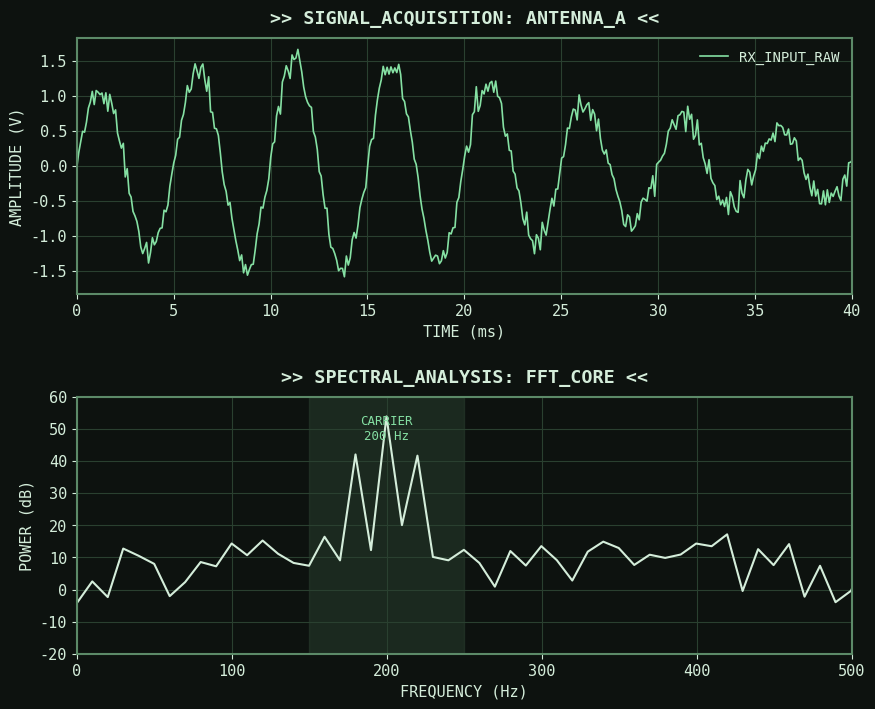

Write the Python code that produced this figure.
import matplotlib.pyplot as plt
import numpy as np
import matplotlib.font_manager as fm

def apply_robco_scope_theme():
    # --- Color Palette (Monochromatic Green) ---
    # We use shades of the same hue to prevent "vibration"
    crt_bg = '#0d120f'        # Very deep, warm black-green (not pure black)
    phosphor_dim = '#2a4030'  # Grid lines (faint, background)
    phosphor_med = '#5c8a68'  # Secondary data / borders
    phosphor_bright = '#85e0a3' # Main data lines (soft glow, not neon)
    text_white = '#d4edda'    # Pale green-white for high legibility
    
    plt.rcParams.update({
        # Backgrounds
        'figure.facecolor': crt_bg,
        'axes.facecolor': crt_bg,
        'savefig.facecolor': crt_bg,
        
        # Typography (Terminal Style)
        'font.family': 'monospace',
        'font.size': 11,
        'text.color': text_white,
        'axes.labelcolor': text_white,
        'axes.titlecolor': text_white,
        'xtick.color': text_white,
        'ytick.color': text_white,
        
        # The Scope Grid
        'axes.grid': True,
        'grid.color': phosphor_dim,
        'grid.linestyle': '-',    # Solid lines look more like an analog scope
        'grid.linewidth': 0.8,
        'grid.alpha': 1.0,        # Use color for subtlety, not alpha
        
        # Borders (Bezel)
        'axes.edgecolor': phosphor_med,
        'axes.linewidth': 1.5,
        'axes.spines.top': True,
        'axes.spines.right': True,
        
        # Data Lines
        'lines.linewidth': 1.8,
        # Cycle allows for multiple lines without breaking the color theme
        # We use brightness levels instead of different colors
        'axes.prop_cycle': plt.cycler(color=[
            '#85e0a3', # Signal (Bright)
            '#4a7a58', # Reference (Dim)
            '#d4edda'  # Highlight (White-ish)
        ])
    })

# --- Demo: DSP Signal Processing ---
apply_robco_scope_theme()

# Generate a mock DSP signal (AM Modulation)
t = np.linspace(0, 0.1, 1000)
carrier = np.sin(2 * np.pi * 200 * t)
modulator = 1 + 0.5 * np.sin(2 * np.pi * 20 * t)
signal = carrier * modulator

# Add some "thermal noise" for realism
noise = np.random.normal(0, 0.1, len(t))
noisy_signal = signal + noise

fig, (ax1, ax2) = plt.subplots(2, 1, figsize=(10, 8))
plt.subplots_adjust(hspace=0.4)

# Plot 1: Time Domain (Scope View)
ax1.plot(t * 1000, noisy_signal, label='RX_INPUT_RAW', linewidth=1.2)
ax1.set_title(">> SIGNAL_ACQUISITION: ANTENNA_A <<", fontweight='bold', pad=10)
ax1.set_xlabel("TIME (ms)")
ax1.set_ylabel("AMPLITUDE (V)")
ax1.set_xlim(0, 40)
ax1.legend(loc='upper right', frameon=False, fontsize=10)

# Plot 2: Frequency Domain (FFT View)
freqs = np.fft.rfftfreq(len(t), t[1]-t[0])
mag = np.abs(np.fft.rfft(noisy_signal))
mag_db = 20 * np.log10(mag + 1e-6) # Convert to dB

ax2.plot(freqs, mag_db, color='#d4edda', linewidth=1.5, label='PSD_ESTIMATE')
ax2.set_title(">> SPECTRAL_ANALYSIS: FFT_CORE <<", fontweight='bold', pad=10)
ax2.set_xlabel("FREQUENCY (Hz)")
ax2.set_ylabel("POWER (dB)")
ax2.set_xlim(0, 500)
ax2.set_ylim(-20, 60)

# Annotation: Bandwidth Marker
ax2.axvspan(150, 250, color='#2a4030', alpha=0.5, label='PASSBAND')
ax2.text(200, 50, "CARRIER\n200 Hz", ha='center', va='center', color='#85e0a3', fontsize=9)

plt.show()
